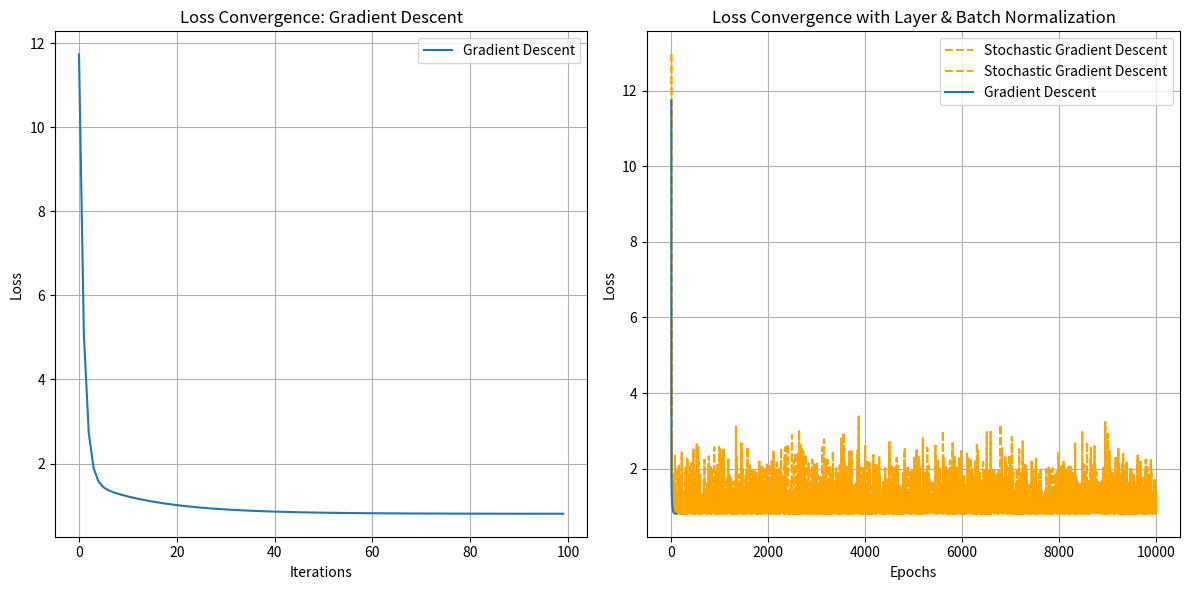

This figure's Python source:
import numpy as np
import matplotlib.pyplot as plt

# Sample data generation
np.random.seed(42)
X = 2 * np.random.rand(100, 1)
y = 4 + 3 * X + np.random.randn(100, 1)

# Adding a bias term to the input feature X
X_b = np.c_[np.ones((100, 1)), X]



# Initial parameters for the linear regression model
theta = np.random.randn(2, 1)

# Learning rate for both Gradient Descent and Stochastic Gradient Descent
learning_rate = 0.1

# Number of iterations
n_iterations = 100

# Lists to store the loss values during optimization
loss_gd = []
loss_sgd = []

# Gradient Descent
for iteration in range(n_iterations):
    gradients = -2 / len(X) * X_b.T.dot(y - X_b.dot(theta))
    theta -= learning_rate * gradients
    loss = np.mean((X_b.dot(theta) - y) ** 2)
    loss_gd.append(loss)

# Stochastic Gradient Descent
theta = np.random.randn(2, 1)
for iteration in range(n_iterations * len(X)):
    random_index = np.random.randint(len(X))
    xi = X_b[random_index:random_index + 1]
    yi = y[random_index:random_index + 1]
    gradients = -2 * xi.T.dot(yi - xi.dot(theta))
    theta -= learning_rate * gradients
    loss = np.mean((X_b.dot(theta) - y) ** 2)
    loss_sgd.append(loss)

# Creating subplots for both Gradient Descent and Stochastic Gradient Descent
fig, axs = plt.subplots(1, 2, figsize=(12, 6))

# Plotting the loss values for Gradient Descent
axs[0].plot(range(n_iterations), loss_gd, label='Gradient Descent')
axs[0].set_xlabel('Iterations')
axs[0].set_ylabel('Loss')
axs[0].set_title('Loss Convergence: Gradient Descent')
axs[0].legend()
axs[0].grid(True)

# Plotting the loss values for Stochastic Gradient Descent
axs[1].plot(range(n_iterations * len(X)), loss_sgd, label='Stochastic Gradient Descent', linestyle='dashed', color='orange')
axs[1].set_xlabel('Iterations')
axs[1].set_ylabel('Loss')
axs[1].set_title('Loss Convergence: Stochastic Gradient Descent')
axs[1].legend()
axs[1].grid(True)

# Remove overlapping axes
plt.tight_layout()

# Show the plots
plt.show()

# Plotting the loss curve
plt.title('Loss Convergence with Layer & Batch Normalization')
plt.plot(range(n_iterations * len(X)), loss_sgd, label='Stochastic Gradient Descent', linestyle='dashed', color='orange')
plt.plot(range(n_iterations), loss_gd, label='Gradient Descent')

plt.xlabel('Epochs')
plt.ylabel('Loss')
plt.legend()
plt.grid(True)
plt.legend()
plt.show()
